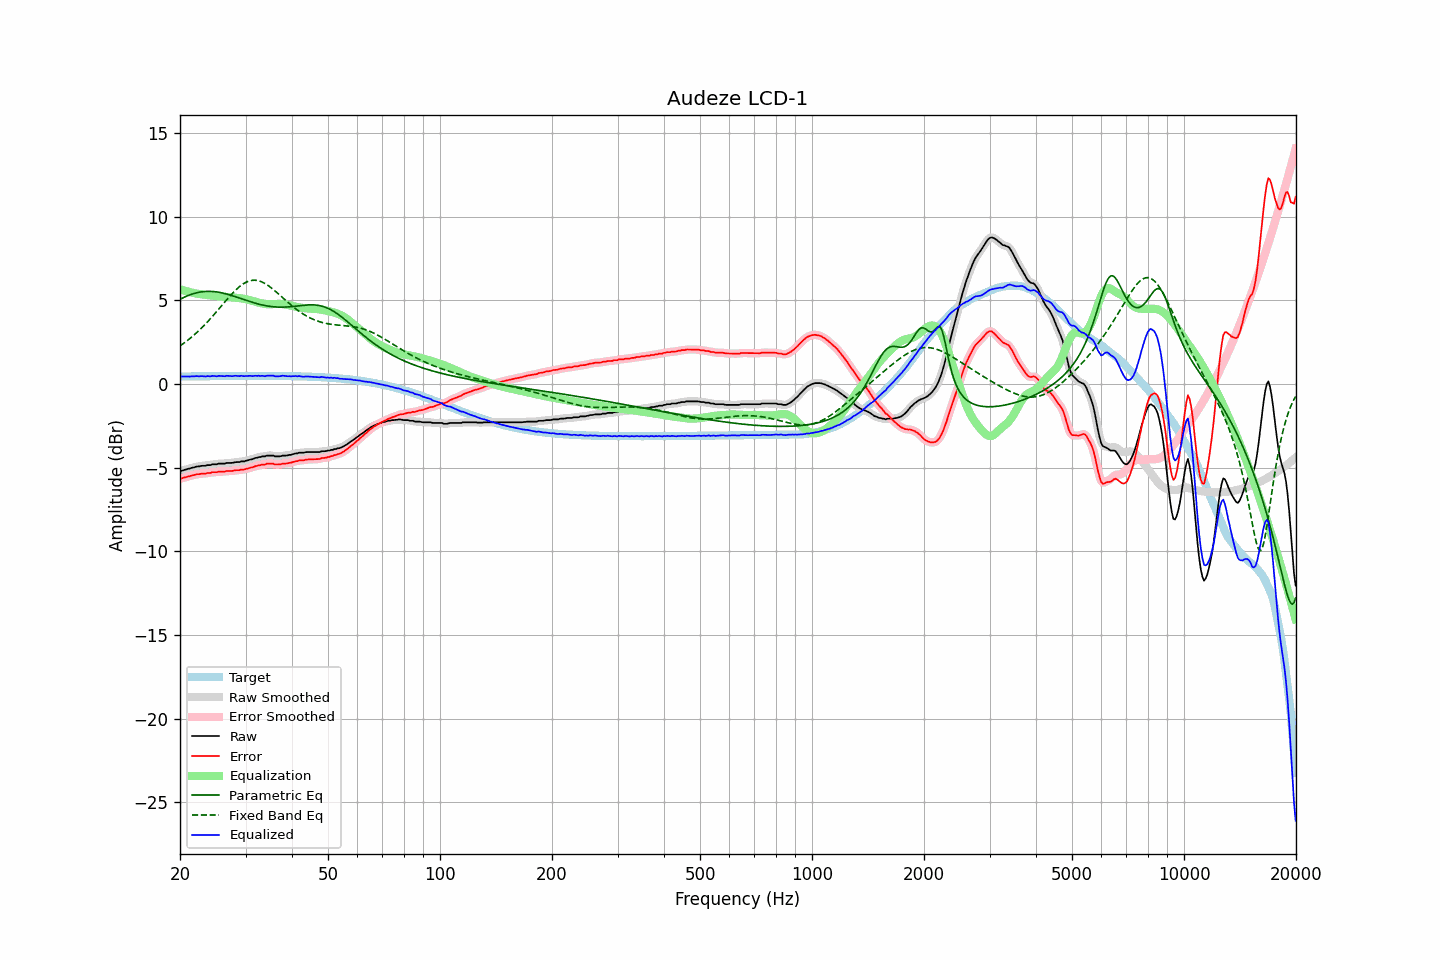

Values plotted in this chart, from the file beside it:
frequency, raw, error, smoothed, error_smoothed, equalization, parametric_eq, fixed_band_eq, equalized_raw, equalized_smoothed, target
20.00, -5.21, -5.67, -5.22, -5.67, 5.67, 5.07, 2.28, 0.46, 0.45, 0.45
20.20, -5.18, -5.64, -5.18, -5.64, 5.64, 5.12, 2.35, 0.45, 0.45, 0.45
20.40, -5.15, -5.61, -5.15, -5.61, 5.61, 5.16, 2.42, 0.45, 0.45, 0.45
20.61, -5.13, -5.58, -5.13, -5.58, 5.58, 5.21, 2.49, 0.45, 0.45, 0.45
20.81, -5.10, -5.56, -5.10, -5.56, 5.55, 5.25, 2.56, 0.45, 0.45, 0.46
21.02, -5.06, -5.52, -5.07, -5.53, 5.52, 5.29, 2.63, 0.46, 0.45, 0.46
21.23, -5.05, -5.51, -5.05, -5.50, 5.50, 5.33, 2.71, 0.45, 0.45, 0.46
21.44, -5.01, -5.47, -5.02, -5.48, 5.48, 5.36, 2.79, 0.46, 0.46, 0.46
21.66, -4.99, -5.46, -4.99, -5.45, 5.45, 5.39, 2.87, 0.46, 0.46, 0.46
21.87, -4.97, -5.44, -4.96, -5.43, 5.43, 5.42, 2.95, 0.46, 0.47, 0.46
22.09, -4.93, -5.40, -4.95, -5.41, 5.41, 5.45, 3.04, 0.48, 0.47, 0.46
22.31, -4.92, -5.39, -4.93, -5.39, 5.39, 5.47, 3.13, 0.47, 0.47, 0.46
22.54, -4.92, -5.39, -4.91, -5.38, 5.38, 5.49, 3.22, 0.46, 0.47, 0.46
22.76, -4.89, -5.36, -4.90, -5.37, 5.37, 5.51, 3.31, 0.47, 0.47, 0.47
22.99, -4.88, -5.35, -4.89, -5.36, 5.36, 5.52, 3.41, 0.47, 0.46, 0.47
23.22, -4.88, -5.35, -4.88, -5.35, 5.35, 5.53, 3.51, 0.46, 0.47, 0.47
23.45, -4.88, -5.35, -4.87, -5.34, 5.33, 5.54, 3.61, 0.45, 0.46, 0.47
23.69, -4.85, -5.31, -4.86, -5.33, 5.32, 5.54, 3.71, 0.48, 0.46, 0.47
23.92, -4.84, -5.32, -4.84, -5.31, 5.31, 5.54, 3.81, 0.47, 0.47, 0.47
24.16, -4.84, -5.32, -4.82, -5.30, 5.30, 5.54, 3.92, 0.46, 0.48, 0.47
24.40, -4.79, -5.27, -4.81, -5.28, 5.29, 5.53, 4.02, 0.49, 0.48, 0.47
24.65, -4.79, -5.27, -4.80, -5.27, 5.28, 5.53, 4.13, 0.48, 0.47, 0.47
24.89, -4.79, -5.27, -4.79, -5.26, 5.26, 5.52, 4.24, 0.47, 0.48, 0.47
25.14, -4.79, -5.27, -4.78, -5.26, 5.26, 5.50, 4.36, 0.46, 0.47, 0.48
25.39, -4.75, -5.23, -4.77, -5.24, 5.25, 5.49, 4.47, 0.49, 0.48, 0.48
25.65, -4.75, -5.23, -4.76, -5.23, 5.24, 5.47, 4.58, 0.48, 0.48, 0.48
25.91, -4.75, -5.23, -4.75, -5.23, 5.23, 5.45, 4.70, 0.48, 0.48, 0.48
26.16, -4.75, -5.23, -4.75, -5.23, 5.22, 5.43, 4.81, 0.47, 0.47, 0.48
26.43, -4.75, -5.23, -4.74, -5.22, 5.22, 5.41, 4.92, 0.46, 0.48, 0.48
26.69, -4.71, -5.19, -4.73, -5.21, 5.21, 5.38, 5.03, 0.50, 0.48, 0.48
26.96, -4.71, -5.20, -4.72, -5.20, 5.20, 5.36, 5.14, 0.49, 0.49, 0.48
27.23, -4.71, -5.20, -4.71, -5.19, 5.20, 5.33, 5.25, 0.48, 0.48, 0.48
27.50, -4.71, -5.20, -4.71, -5.19, 5.19, 5.30, 5.36, 0.47, 0.48, 0.48
27.77, -4.70, -5.19, -4.70, -5.18, 5.18, 5.27, 5.46, 0.47, 0.48, 0.48
28.05, -4.67, -5.16, -4.68, -5.17, 5.17, 5.24, 5.56, 0.49, 0.49, 0.48
28.33, -4.66, -5.15, -4.67, -5.16, 5.16, 5.21, 5.65, 0.49, 0.49, 0.48
28.62, -4.66, -5.15, -4.66, -5.14, 5.15, 5.17, 5.74, 0.49, 0.49, 0.48
28.90, -4.66, -5.15, -4.65, -5.14, 5.14, 5.14, 5.82, 0.47, 0.49, 0.49
29.19, -4.62, -5.11, -4.64, -5.13, 5.12, 5.11, 5.90, 0.50, 0.48, 0.49
29.48, -4.62, -5.11, -4.63, -5.11, 5.11, 5.08, 5.97, 0.48, 0.48, 0.49
29.78, -4.62, -5.11, -4.61, -5.10, 5.09, 5.04, 6.03, 0.47, 0.48, 0.49
30.08, -4.59, -5.07, -4.59, -5.08, 5.07, 5.01, 6.08, 0.49, 0.48, 0.49
30.38, -4.56, -5.05, -4.56, -5.05, 5.05, 4.98, 6.12, 0.49, 0.49, 0.49
30.68, -4.53, -5.02, -4.54, -5.02, 5.03, 4.95, 6.16, 0.49, 0.49, 0.49
30.99, -4.50, -4.99, -4.51, -5.00, 5.00, 4.92, 6.18, 0.49, 0.48, 0.49
31.30, -4.49, -4.98, -4.48, -4.97, 4.97, 4.89, 6.20, 0.47, 0.49, 0.49
31.61, -4.45, -4.94, -4.46, -4.94, 4.94, 4.86, 6.21, 0.49, 0.49, 0.49
31.93, -4.42, -4.90, -4.42, -4.91, 4.91, 4.83, 6.20, 0.50, 0.49, 0.49
32.24, -4.40, -4.89, -4.40, -4.88, 4.89, 4.80, 6.19, 0.49, 0.49, 0.49
32.57, -4.37, -4.85, -4.37, -4.86, 4.87, 4.78, 6.17, 0.50, 0.49, 0.49
32.89, -4.36, -4.85, -4.35, -4.84, 4.84, 4.75, 6.14, 0.48, 0.49, 0.49
33.22, -4.32, -4.81, -4.34, -4.83, 4.82, 4.73, 6.10, 0.50, 0.48, 0.49
33.55, -4.32, -4.81, -4.32, -4.81, 4.80, 4.71, 6.06, 0.48, 0.48, 0.49
33.89, -4.32, -4.81, -4.30, -4.79, 4.79, 4.69, 6.00, 0.46, 0.48, 0.49
34.23, -4.27, -4.76, -4.29, -4.78, 4.78, 4.67, 5.94, 0.50, 0.49, 0.49
34.57, -4.27, -4.76, -4.28, -4.76, 4.77, 4.66, 5.88, 0.50, 0.50, 0.49
34.92, -4.27, -4.76, -4.27, -4.75, 4.77, 4.64, 5.81, 0.50, 0.51, 0.49
35.27, -4.27, -4.76, -4.28, -4.76, 4.78, 4.63, 5.73, 0.50, 0.50, 0.49
35.62, -4.27, -4.76, -4.29, -4.78, 4.78, 4.62, 5.66, 0.51, 0.49, 0.48
35.97, -4.32, -4.81, -4.31, -4.79, 4.78, 4.61, 5.58, 0.46, 0.48, 0.48
... 635 more rows
